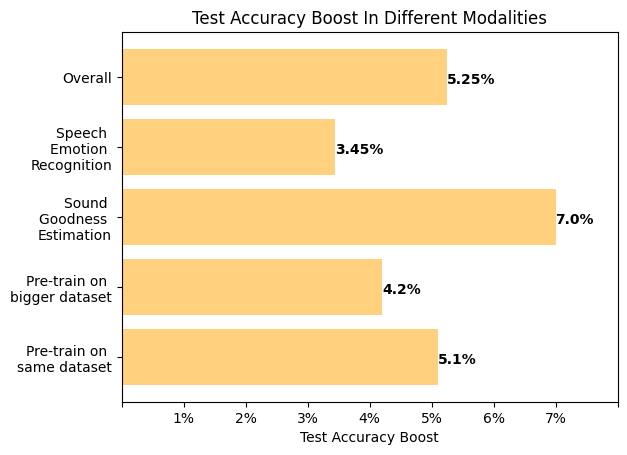

Write the Python code that produced this figure.
import random
import numpy as np
from matplotlib import pyplot
import matplotlib.pyplot as plt



train = [0.6996790754683,
0.74166822186927,
0.756309865900383,
0.73045205406556,
0.751537622392508,
0.721696732652192,
0.729989623243934,
0.720537196679438,
0.681944444444444,
0.69011095146871,
0.706027298850575,
0.733242071094083,
0.72136254789272]

test =[0.619239672364672,
0.628846153846154,
0.637179487179487,
0.636431623931624,
0.642735042735043,
0.642307692307692,
0.636217948717949,
0.638247863247863,
0.615277777777778,
0.624145299145299,
0.637286324786325,
0.63215811965812,
0.636004273504274]


train_libri_random = np.array([
0.725185185185185,
0.784814814814815,
0.759259259259259,
0.746666666666667,
0.748888888888889,
0.737592592592593,
0.759814814814815,
0.736851851851852,
0.702222222222222,
0.713148148148148,
0.698518518518519,
0.72037037037037,
0.706296296296296])

train_libri_actor = np.array([
0.729688850475367,
0.733578219533276,
0.7286269430051814,
0.7252806563039723,
0.6798359240069084,
0.7413644214162349,
0.6867443868739207,
0.6279145077720207,
0.680915371329879,
0.7222582037996544,
0.7140544041450777,
0.7900474956822108,
0.6720639032815198])

train_iemo_actor = np.array([
0.6471477960242,
0.752909482758621,
0.752262931034483,
0.744504310344828,
0.750538793103448,
0.744719827586207,
0.74385775862069,
0.741056034482759,
0.6625,
0.671443965517241,
0.733081896551724,
0.742133620689655,
0.734375
])

train_iemo_random = np.array([
0.696694470188446,
0.69537037037037,
0.757407407407407,
0.700185185185185,
0.755185185185185,
0.682777777777778,
0.686296296296296,
0.683703703703704,
0.681111111111111,
0.685740740740741,
0.686481481481482,
0.737222222222222,
0.687777777777778
])


test_libri_random = np.array([
0.668910256410256,
0.668910256410257,
0.656089743589744,
0.677884615384616,
0.661217948717949,
0.668910256410257,
0.660897435897436,
0.663782051282051,
0.648397435897436,
0.675320512820513,
0.667628205128205,
0.658653846153846,
0.644230769230769
])

test_libri_actor = np.array([
0.602564102564102,
0.60448717948718,
0.6033591731266149,
0.6040051679586563,
0.599483204134367,
0.5891472868217055,
0.6111111111111112,
0.5846253229974161,
0.6201550387596899,
0.5988372093023255,
0.5930232558139535,
0.603359173126615,
0.6072351421188631
])

test_iemo_random = np.array([
0.63048433048433,
0.640705128205128,
0.632371794871795,
0.653205128205128,
0.665064102564102,
0.644551282051282,
0.640705128205128,
0.640705128205128,
0.63974358974359,
0.634294871794872,
0.641025641025641,
0.632051282051282,
0.640705128205128
])

test_iemo_actor = np.array([
0.575,
0.601282051282051,
0.623076923076923,
0.578205128205128,
0.601923076923077,
0.613461538461539,
0.607051282051282,
0.61025641025641,
0.557692307692308,
0.562820512820513,
0.603205128205128,
0.605769230769231,
0.623076923076923,
])
train_random_baseline = 0.6905
train_actor_baseline = 0.678
test_random_baseline = 0.637
test_actor_baseline = 0.572

#print (train_iemo_random)
train_iemo_random = [x-train_random_baseline for x in train_iemo_random]
test_iemo_random = [x-test_random_baseline for x in test_iemo_random]
train_libri_random = [x-train_random_baseline for x in train_libri_random]
test_libri_random = [x-test_random_baseline for x in test_libri_random]

train_iemo_actor = [x-train_actor_baseline for x in train_iemo_actor]
test_iemo_actor = [x-test_actor_baseline for x in test_iemo_actor]
train_libri_actor = [x-train_actor_baseline for x in train_libri_actor]
test_libri_actor = [x-test_actor_baseline for x in test_libri_actor]

train_mean = np.mean([train_iemo_random,train_iemo_actor,train_libri_random,train_libri_actor],axis=0)
test_mean = np.mean([test_iemo_random,test_iemo_actor,test_libri_random,test_libri_actor],axis=0)
#print (train_iemo_random)


train

overall_train = ((75.5-69) + (74.5-67.8) + (93.9-91.8) + (36.4-42.2)) / 4
print ('culo', overall_train)

#test
sound_goodness =((86.3-83.8) + (34.3-22.8) ) / 2
ser = ((66.5-63.7) + (61.3-57.2) ) / 2
overall = ((86.3-83.8) + (34.3-22.8) + (66.5-63.7) + (61.3-57.2)) / 4
bigger_pre = ((86.3-83.8) + (30-22.8) + (66.9-63.7) + (61.1-57.2)) / 4
same_pre = ((66.5-63.7) + (61.3-57.1) + (85.7-83.8) + (34.3-22.8))/4


print(sound_goodness,ser,overall,bigger_pre,same_pre)
sound_goodness = 7.0
ser = 3.45
overall = 5.25
bigger_pre = 4.2
same_pre = 5.1



# Fixing random state for reproducibility
np.random.seed(19680801)

plt.rcdefaults()
fig, ax = plt.subplots()

# Example data
modalities = ('Overall', 'Speech \nEmotion \nRecognition', 'Sound \nGoodness \nEstimation', 'Pre-train on \nbigger dataset', 'Pre-train on \nsame dataset')
y_pos = np.arange(len(modalities))

performance = [overall, ser, sound_goodness, bigger_pre, same_pre]

ax.barh(y_pos, performance, align='center', color='orange', alpha=0.5)

for i, v in enumerate(performance):
    ax.text(v , i +0.1, str(v)+'%', color='black', fontweight='bold')

ax.set_yticks(np.arange(len(modalities)))
ax.set_yticklabels(modalities)
ax.set_xticks(np.arange(9))
ax.set_xticklabels(['','1%','2%','3%','4%','5%','6%','7%', ''])

ax.invert_yaxis()  # labels read top-to-bottom
ax.set_xlabel('Test Accuracy Boost')
ax.set_title('Test Accuracy Boost In Different Modalities')


plt.show()
pyplot.show()
